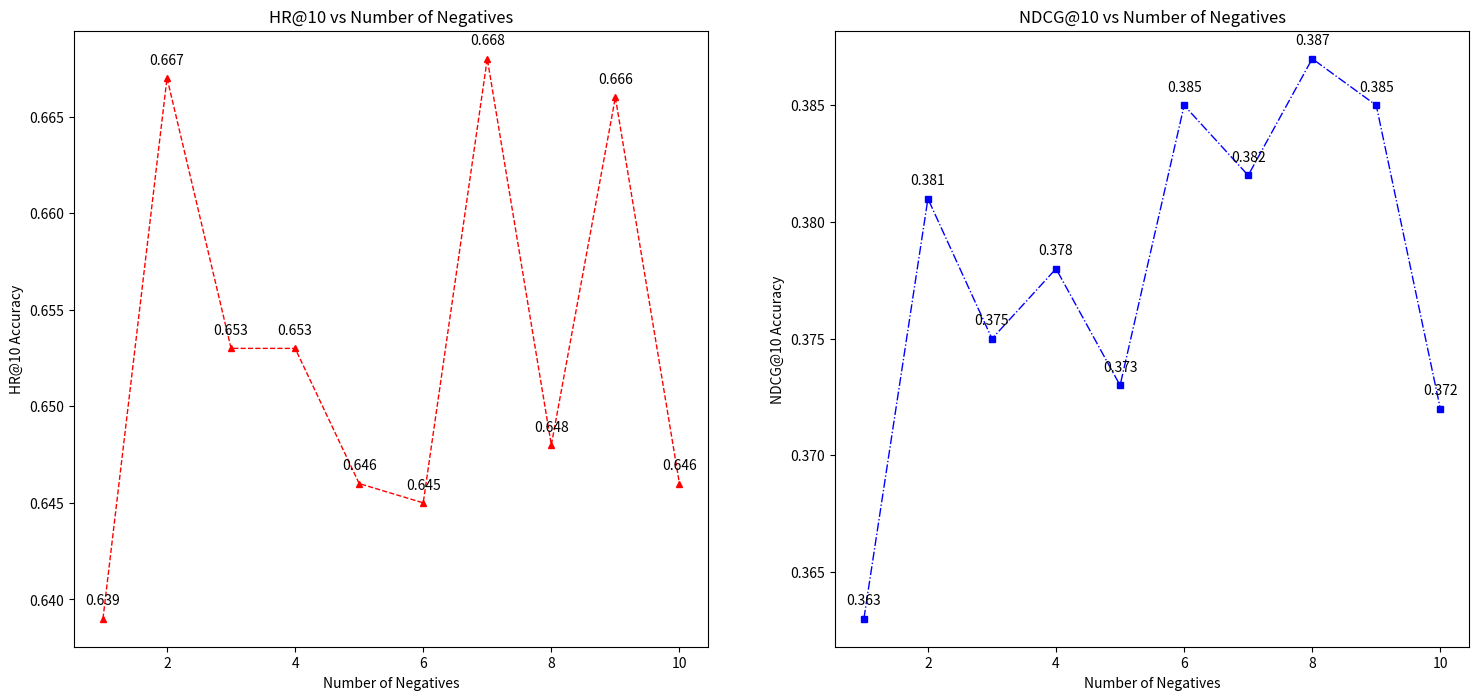

Source code (Python):
import matplotlib.pyplot as plt

wanted_plot = 'num_neg' #'top_k' or 'num_neg'

hr_top_k     = [0.182, 0.276, 0.366, 0.428, 0.472, 0.534, 0.565, 0.599, 0.622, 0.657]
ndcg_top_k   = [0.182, 0.236, 0.283, 0.307, 0.332, 0.348, 0.348, 0.371, 0.373, 0.388]
hr_num_neg   = [0.639, 0.667, 0.653, 0.653, 0.646, 0.645, 0.668, 0.648, 0.666, 0.646]
ndcg_num_neg = [0.363, 0.381, 0.375, 0.378, 0.373, 0.385, 0.382, 0.387, 0.385, 0.372]

X = [1,2,3,4,5,6,7,8,9,10]

if wanted_plot == 'top_k':
	hr = hr_top_k
	ndcg = ndcg_top_k
else:
	hr = hr_num_neg
	ndcg = ndcg_num_neg

plt.figure(figsize=(18, 8))


#----------- HR ------------#
plt.subplot(1, 2, 1)
plt.plot(X, hr, label='HR', color='red', linestyle='dashed', linewidth = 1,
		marker='^', markerfacecolor='red', markersize=5)

for x,y in zip(X, hr):
	label = "{:.3f}".format(y)
	plt.annotate(label, (x,y), textcoords="offset points", xytext=(0,10), ha='center')

if wanted_plot == 'top_k':
	plt.xlabel('K value')
	plt.ylabel('HR@K Accuracy')
	plt.title('HR@K vs K')
else:
	plt.xlabel('Number of Negatives')
	plt.ylabel('HR@10 Accuracy')
	plt.title('HR@10 vs Number of Negatives')

#----------- ndcg ------------#
plt.subplot(1, 2, 2)

plt.plot(X, ndcg, label='ndcg', color='blue', linestyle='dashdot', linewidth = 1,
		marker='s', markerfacecolor='blue', markersize=5)

for x,y in zip(X, ndcg):
	label = "{:.3f}".format(y)
	plt.annotate(label, (x,y), textcoords="offset points", xytext=(0,10), ha='center')

if wanted_plot == 'top_k':
	plt.xlabel('K value')
	plt.ylabel('NDCG@K Accuracy')
	plt.title('NDCG@K vs K')
else:
	plt.xlabel('Number of Negatives')
	plt.ylabel('NDCG@10 Accuracy')
	plt.title('NDCG@10 vs Number of Negatives')

plt.savefig(wanted_plot + ".png")
plt.show()